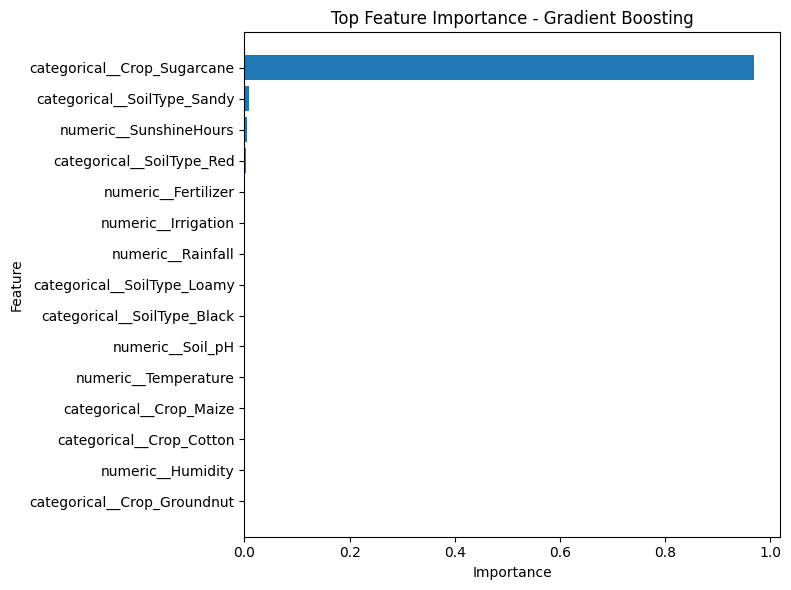

Source data for this figure (header and first rows):
Feature, Importance
categorical__Crop_Sugarcane, 0.9694
categorical__SoilType_Sandy, 0.009257
numeric__SunshineHours, 0.005746
categorical__SoilType_Red, 0.002908
numeric__Fertilizer, 0.001709
numeric__Irrigation, 0.001658
numeric__Rainfall, 0.001529
categorical__SoilType_Loamy, 0.001401
categorical__SoilType_Black, 0.001302
numeric__Soil_pH, 0.001025
numeric__Temperature, 0.0008485
categorical__Crop_Maize, 0.0004629
categorical__Crop_Cotton, 0.0004181
numeric__Humidity, 0.0004117
categorical__Crop_Groundnut, 0.000387
